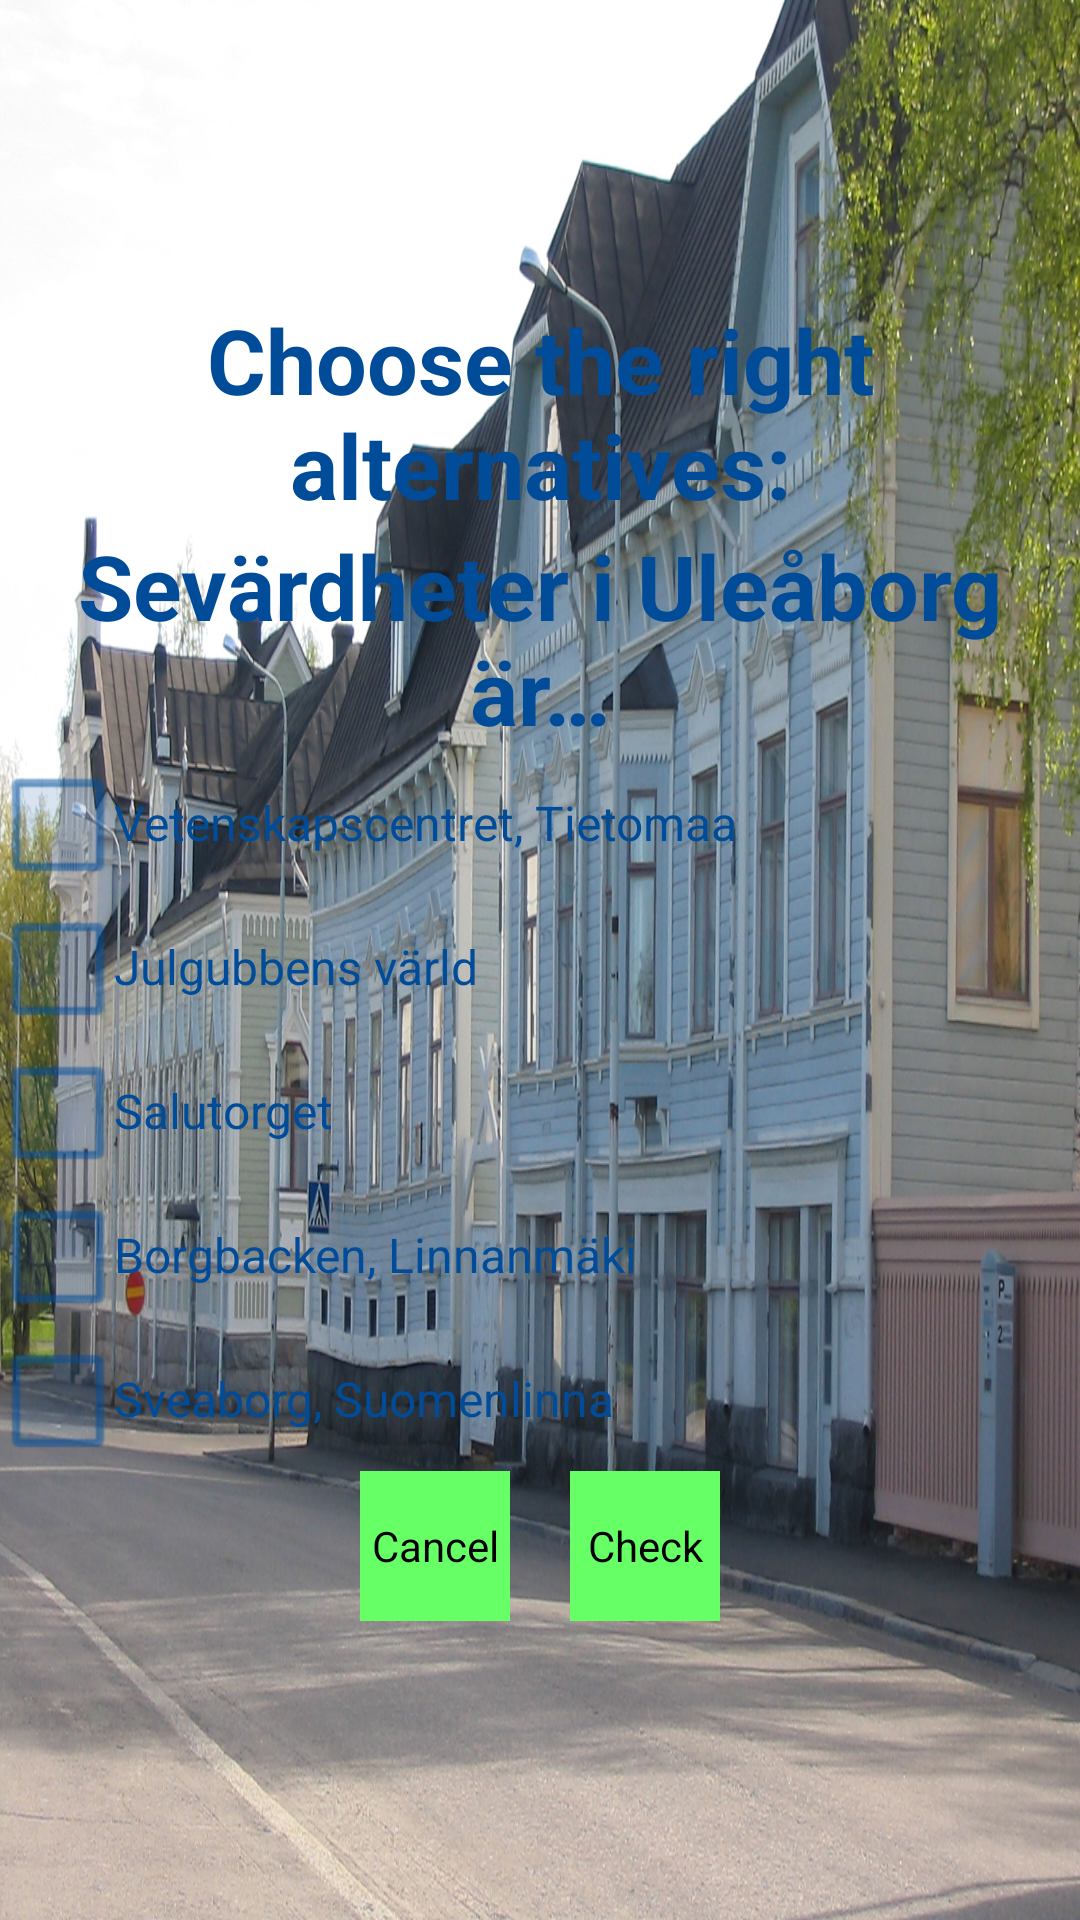

Produce the Android XML layout that renders to this screen, including the resource entries it uses.
<!-- AndroidManifest.xml: application theme AppTheme -->
<!-- res/layout/oulu_exercise4_layout.xml -->
<?xml version="1.0" encoding="utf-8"?>
<LinearLayout xmlns:android="http://schemas.android.com/apk/res/android"
    android:layout_width="match_parent"
    android:layout_height="match_parent"
    android:background="@drawable/rantakatu_oulu_20040529"
    android:gravity="center"
    android:orientation="vertical">

    <FrameLayout
        android:layout_width="wrap_content"
        android:layout_height="wrap_content"
        android:background="@drawable/gradient_green">

        <LinearLayout
            android:layout_width="fill_parent"
            android:layout_height="fill_parent"
            android:gravity="center"
            android:orientation="vertical">

            <TextView
                android:id="@+id/exercise_text"
                android:layout_width="wrap_content"
                android:layout_height="wrap_content"
                android:gravity="center"
                android:text="@string/choose_right_alternatives_text"
                android:textColor="#ff004c99"
                android:textSize="30sp"
                android:textStyle="bold" />

            <TextView
                android:id="@+id/exercise_longer_text"
                android:layout_width="wrap_content"
                android:layout_height="wrap_content"
                android:gravity="center"
                android:text="@string/oulu_exercise4_text"
                android:textColor="#ff004c99"
                android:textSize="30sp"
                android:textStyle="bold" />

            <CheckBox
                android:id="@+id/check_box1"
                android:layout_width="wrap_content"
                android:layout_height="wrap_content"
                android:layout_gravity="left"
                android:buttonTint="#ff004c99"
                android:text="@string/oulu_exercise4_alternative1"
                android:textColor="#ff004c99" />

            <CheckBox
                android:id="@+id/check_box2"
                android:layout_width="wrap_content"
                android:layout_height="wrap_content"
                android:layout_gravity="left"
                android:buttonTint="#ff004c99"
                android:text="@string/oulu_exercise4_alternative2"
                android:textColor="#ff004c99" />

            <CheckBox
                android:id="@+id/check_box3"
                android:layout_width="wrap_content"
                android:layout_height="wrap_content"
                android:layout_gravity="left"
                android:buttonTint="#ff004c99"
                android:text="@string/oulu_exercise4_alternative3"
                android:textColor="#ff004c99" />

            <CheckBox
                android:id="@+id/check_box4"
                android:layout_width="wrap_content"
                android:layout_height="wrap_content"
                android:layout_gravity="left"
                android:buttonTint="#ff004c99"
                android:text="@string/oulu_exercise4_alternative4"
                android:textColor="#ff004c99" />

            <CheckBox
                android:id="@+id/check_box5"
                android:layout_width="wrap_content"
                android:layout_height="wrap_content"
                android:layout_gravity="left"
                android:buttonTint="#ff004c99"
                android:text="@string/oulu_exercise4_alternative5"
                android:textColor="#ff004c99" />

            <RelativeLayout
                android:layout_width="match_parent"
                android:layout_height="wrap_content"
                android:gravity="center">

                <Button
                    android:id="@+id/cancel_button"
                    android:layout_width="50sp"
                    android:layout_height="50sp"
                    android:layout_marginRight="10sp"
                    android:background="#ff66ff66"
                    android:text="@string/cancel_button_text" />

                <Button
                    android:id="@+id/check_button"
                    android:layout_width="50sp"
                    android:layout_height="50sp"
                    android:layout_marginLeft="10sp"
                    android:layout_toRightOf="@id/cancel_button"
                    android:background="#ff66ff66"
                    android:text="@string/check_button_text" />

            </RelativeLayout>

        </LinearLayout>


    </FrameLayout>

</LinearLayout>
<!-- resources referenced by this layout -->
<resources>
  <!-- drawable rantakatu_oulu_20040529: jpg bitmap (drawable, 808917 bytes) -->
  <string name="cancel_button_text">Cancel</string>
  <string name="check_button_text">Check</string>
  <string name="choose_right_alternatives_text">Choose the right alternatives:</string>
  <string name="oulu_exercise4_alternative1" translatable="false">Vetenskapscentret, Tietomaa</string>
  <string name="oulu_exercise4_alternative2" translatable="false">Julgubbens värld</string>
  <string name="oulu_exercise4_alternative3" translatable="false">Salutorget</string>
  <string name="oulu_exercise4_alternative4" translatable="false">Borgbacken, Linnanmäki</string>
  <string name="oulu_exercise4_alternative5" translatable="false">Sveaborg, Suomenlinna</string>
  <string name="oulu_exercise4_text" translatable="false">Sevärdheter i Uleåborg är…</string>
  <style name="AppTheme" parent="android:Theme.NoTitleBar.Fullscreen">
          
          
          
          <item name="android:windowSoftInputMode">stateHidden</item>
      </style>
</resources>
